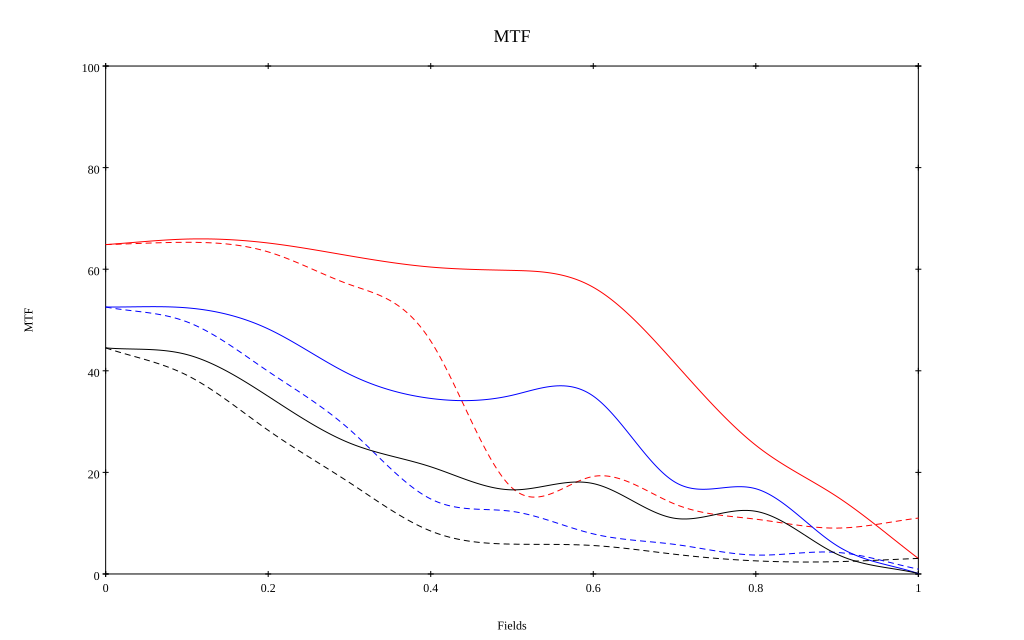

The table this chart was drawn from, first rows:
, 0, 0.1, 0.2, 0.3, 0.4, 0.5, 0.6, 0.7, 0.8, 0.9, 1
10 sag, 0.648, 0.659, 0.652, 0.626, 0.604, 0.598, 0.564, 0.416, 0.253, 0.152, 0.031
10 tan, 0.648, 0.653, 0.634, 0.57, 0.459, 0.17, 0.192, 0.138, 0.108, 0.09, 0.11
30 sag, 0.526, 0.524, 0.482, 0.393, 0.346, 0.352, 0.35, 0.181, 0.168, 0.056, 0.001
30 tan, 0.526, 0.496, 0.399, 0.285, 0.148, 0.123, 0.079, 0.058, 0.037, 0.042, 0.009
50 sag, 0.445, 0.432, 0.35, 0.258, 0.211, 0.166, 0.178, 0.11, 0.123, 0.039, 0.001
50 tan, 0.445, 0.391, 0.283, 0.18, 0.085, 0.059, 0.056, 0.039, 0.026, 0.024, 0.031
